Run: headless pygame with SDL's dummy video driver; simulated clock (each Clock.tick advances the game by its frame time, no real sleeping); random seed 0; keys injected as events and as key.get_pressed() state; no mouse input.
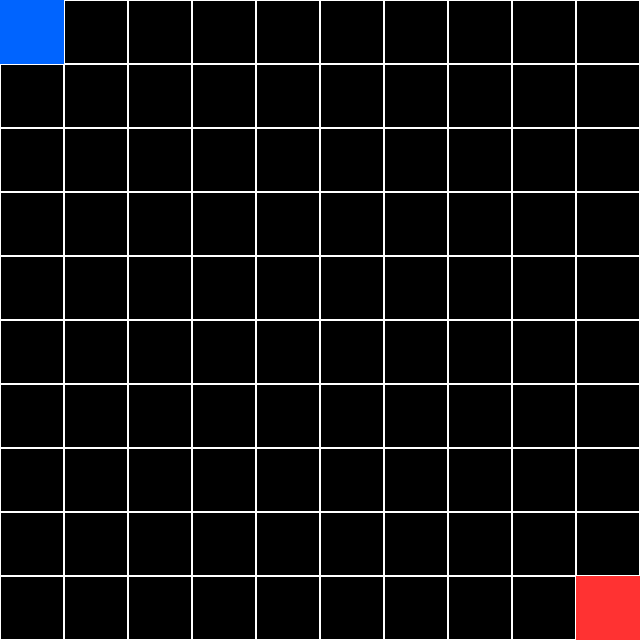
Frame 1 of 4 · flips 1–60 · no input
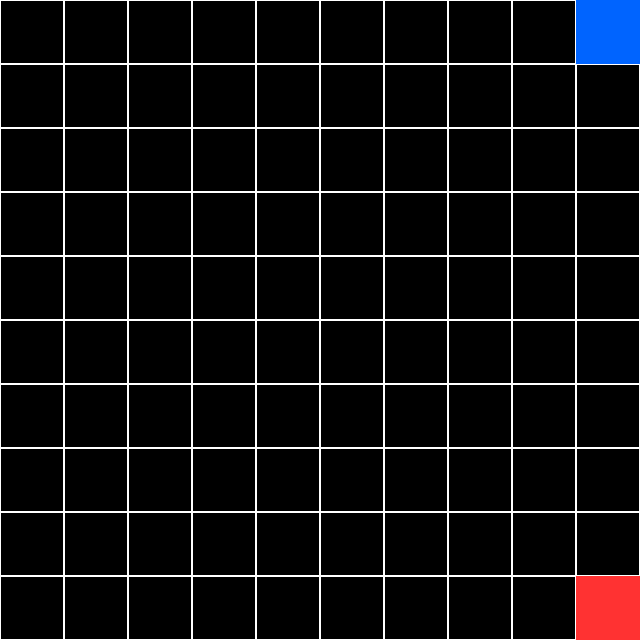
Frame 2 of 4 · flips 61–180 · tapped SPACE, RETURN · held RIGHT (→), D
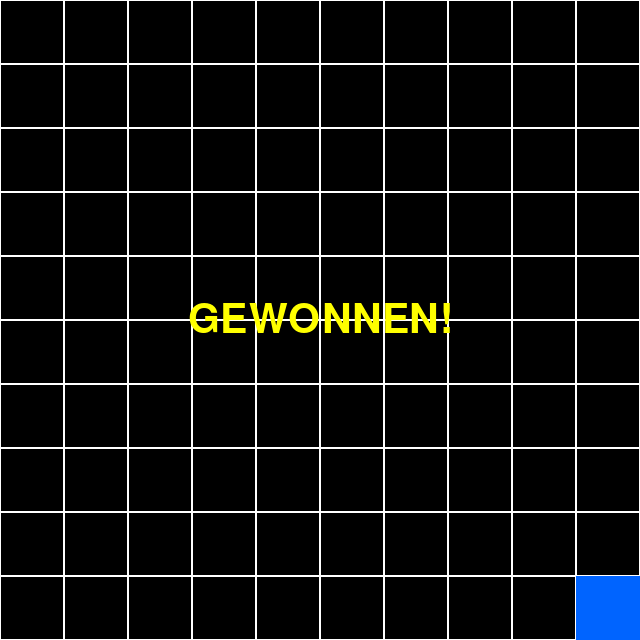
Frame 3 of 4 · flips 181–300 · held DOWN (↓), S
Frame 4 of 4 · flips 301–420 · held LEFT (←), A, UP (↑), W · screen unchanged from frame 3, image omitted

The pygame program that drew these frames:

import pygame
import sys

# Initialisierung
pygame.init()
TILE_SIZE = 64
GRID_SIZE = 10
WIDTH = HEIGHT = TILE_SIZE * GRID_SIZE
FPS = 60

# Farben
WHITE = (255, 255, 255)
BLACK = (0, 0, 0)
PLAYER_COLOR = (0, 100, 255)
ENEMY_COLOR = (255, 50, 50)

# Fenster
screen = pygame.display.set_mode((WIDTH, HEIGHT))
pygame.display.set_caption("Mini Zelda")
clock = pygame.time.Clock()

# Spielfiguren
player_pos = [0, 0]
enemy_pos = [9, 9]

def draw_grid():
    for x in range(0, WIDTH, TILE_SIZE):
        for y in range(0, HEIGHT, TILE_SIZE):
            rect = pygame.Rect(x, y, TILE_SIZE, TILE_SIZE)
            pygame.draw.rect(screen, WHITE, rect, 1)

def draw_entity(pos, color):
    x, y = pos
    rect = pygame.Rect(x * TILE_SIZE, y * TILE_SIZE, TILE_SIZE, TILE_SIZE)
    pygame.draw.rect(screen, color, rect)

def move_player(keys, pos):
    x, y = pos
    if keys[pygame.K_LEFT] or keys[pygame.K_a]:
        x = max(x - 1, 0)
    if keys[pygame.K_RIGHT] or keys[pygame.K_d]:
        x = min(x + 1, GRID_SIZE - 1)
    if keys[pygame.K_UP] or keys[pygame.K_w]:
        y = max(y - 1, 0)
    if keys[pygame.K_DOWN] or keys[pygame.K_s]:
        y = min(y + 1, GRID_SIZE - 1)
    return [x, y]

def check_win(player, enemy):
    return player == enemy

# Hauptloop
running = True
won = False
while running:
    clock.tick(FPS)
    screen.fill(BLACK)
    draw_grid()
    draw_entity(enemy_pos, ENEMY_COLOR)
    draw_entity(player_pos, PLAYER_COLOR)

    for event in pygame.event.get():
        if event.type == pygame.QUIT:
            running = False

    if not won:
        keys = pygame.key.get_pressed()
        new_pos = move_player(keys, player_pos)
        if new_pos != player_pos:
            player_pos = new_pos
            if check_win(player_pos, enemy_pos):
                won = True
                print("Gewonnen!")

    if won:
        font = pygame.font.SysFont(None, 60)
        text = font.render("GEWONNEN!", True, (255, 255, 0))
        screen.blit(text, (WIDTH//2 - text.get_width()//2, HEIGHT//2 - text.get_height()//2))

    pygame.display.flip()

pygame.quit()
sys.exit()
